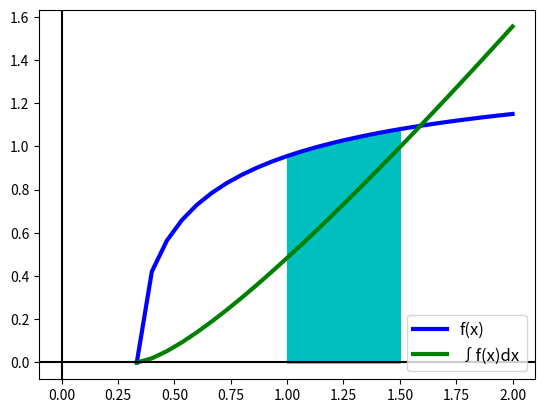

The matplotlib source for this figure:
import numpy as np
import matplotlib.pyplot as plt
from sympy import symbols, simplify, lambdify, integrate, pprint, atan, sqrt
import warnings

a = 1
b = 1.5
x = symbols('x')
fx = atan(sqrt(3 * x - 1))
ix = simplify(integrate(fx, x))
print('Первісна =')
pprint(ix)
s = integrate(fx, (x, a, b))
print('Площа \u2248 %6.4f' % s.evalf())
xx = np.linspace(-2, 2, 61)
warnings.filterwarnings('ignore')  # не виводити попередження
f = lambdify(x, fx, 'numpy')
yf = f(xx)
p = lambdify(x, ix, 'numpy')
yp = p(xx)
fig, ax = plt.subplots(1, 1)
ax.plot(xx, yf, 'b', lw=3, label='f(x)')  # графік функції
ax.plot(xx, yp, 'g', lw=3, label='\u222Bf(x)dx')  # графік первісної
ax.legend(fontsize=12, loc='lower right')
ax.axhline(color='black')  # відображення горизонтальної осі
ax.axvline(color='black')  # відображення вертикальної осі
xs = np.linspace(a, b, num=21)
ys = f(xs)
y0 = np.zeros(len(ys))
ax.fill_between(xs, ys, y0, color='c')
plt.show()
